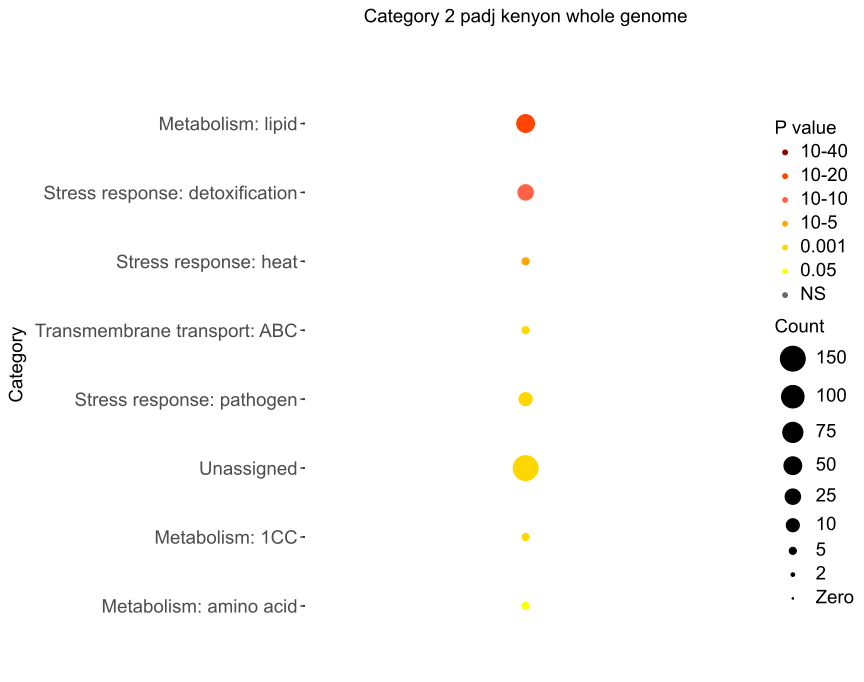

Source data for this figure (header and first rows):
Category, RGS, AC, PValue, Bonferroni
Metabolism: lipid, 56, 526, 3.319977875456542e-27, 3.319977875456542e-25
Stress response: detoxification, 28, 206, 6.284118780330714e-17, 6.2841187803307144e-15
Stress response: heat, 8, 30, 3.671749107220289e-08, 3.6717491072202894e-06
Transmembrane transport: ABC, 9, 50, 2.0195582967701676e-07, 2.0195582967701675e-05
Stress response: pathogen, 16, 192, 3.444176772015242e-07, 3.444176772015242e-05
Unassigned, 158, 6343, 1.348303493930442e-06, 0.0001348
Metabolism: 1CC, 6, 29, 9.793106105524658e-06, 0.0009793
Metabolism: amino acid, 8, 82, 0.0001003, 0.01003
